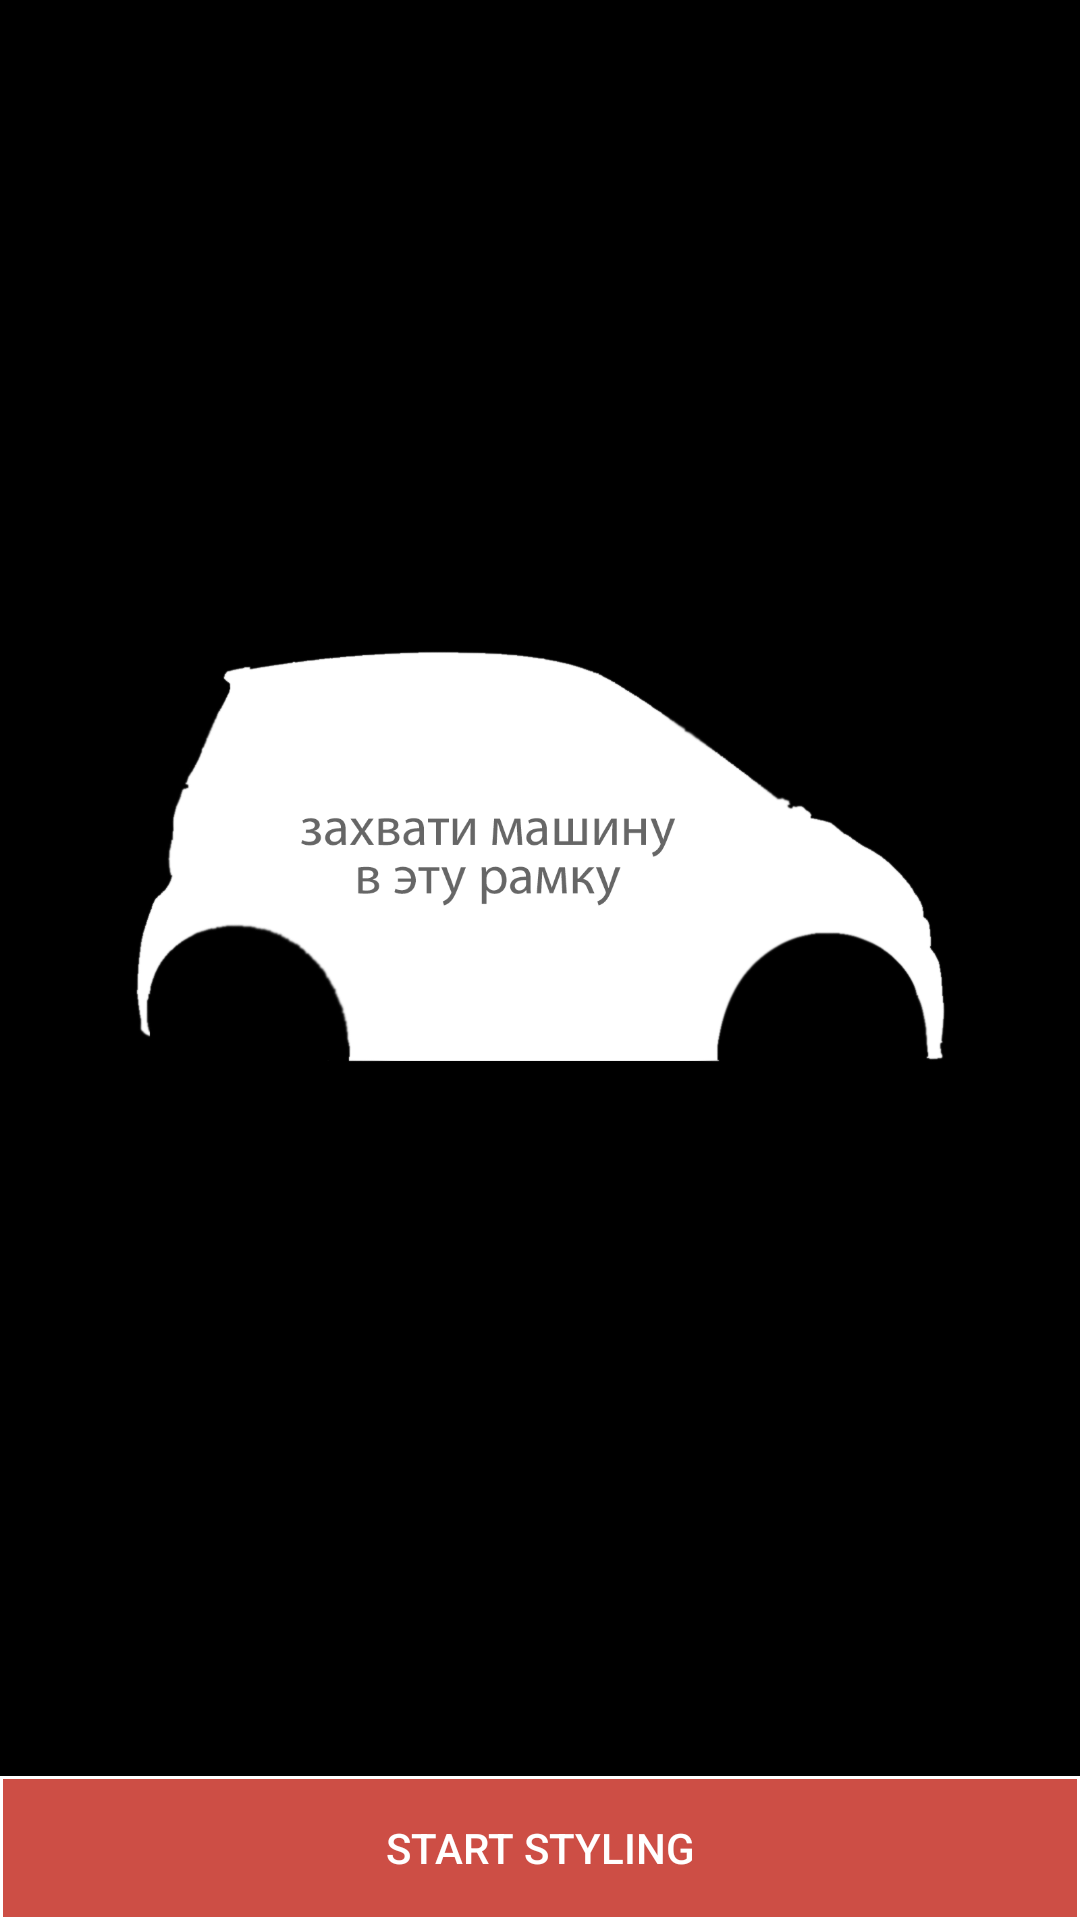

Reconstruct the res/layout file that produces this screen, plus the resources it refers to.
<!-- AndroidManifest.xml: application theme AppTheme -->
<!-- res/layout/tutorial_fragment.xml -->
<?xml version="1.0" encoding="utf-8"?>
<LinearLayout xmlns:android="http://schemas.android.com/apk/res/android"
    android:orientation="vertical"
    android:layout_width="match_parent"
    android:layout_height="match_parent"
    android:background="#000">

    <ImageView
        android:layout_width="match_parent"
        android:layout_height="match_parent"
        android:src="@drawable/car_tutorial"
        android:layout_weight="1"/>

    <Button
        style="@style/AppTheme.SubmitButtonStyle"
        android:id="@+id/startStyling"
        android:layout_width="match_parent"
        android:layout_height="wrap_content"
        android:text="Start styling"/>

</LinearLayout>
<!-- resources referenced by this layout -->
<resources>
  <!-- drawable car_tutorial: png bitmap (drawable, 89744 bytes) -->
  <style name="AppTheme.SubmitButtonStyle" parent="AppTheme.ButtonStyle">
          <item name="android:background">@drawable/submit_button_drawable</item>
      </style>
  <style name="AppTheme" parent="Theme.AppCompat.Light.DarkActionBar">
          
          <item name="colorPrimary">@color/colorPrimary</item>
          <item name="colorPrimaryDark">@color/colorPrimaryDark</item>
          <item name="colorAccent">@color/colorAccent</item>
  
          <item name="android:buttonStyle">@style/AppTheme.ButtonStyle</item>
          <item name="buttonStyle">@style/AppTheme.ButtonStyle</item>
      </style>
  <style name="AppTheme.ButtonStyle" parent="Widget.AppCompat.Button">
          <item name="android:background">@drawable/button_drawable</item>
          <item name="android:gravity">center</item>
          <item name="android:textColor">#fff</item>
      </style>
  <!-- drawable submit_button_drawable (drawable) -->
  <?xml version="1.0" encoding="utf-8"?>
  <selector xmlns:android="http://schemas.android.com/apk/res/android">
      <item android:state_pressed="true">
          <shape android:shape="rectangle">
              <solid android:color="#ad3729"/>
              <stroke android:width="1dp" android:color="#fff"/>
          </shape>
      </item>
  
      <item>
          <shape android:shape="rectangle">
              <solid android:color="#cd4e45"/>
              <stroke android:width="1dp" android:color="#fff"/>
          </shape>
      </item>
  </selector>
  <color name="colorPrimary">#d44032</color>
  <color name="colorPrimaryDark">#ad3729</color>
  <color name="colorAccent">#d44032</color>
  <!-- drawable button_drawable (drawable) -->
  <?xml version="1.0" encoding="utf-8"?>
  <selector xmlns:android="http://schemas.android.com/apk/res/android">
      <item android:state_pressed="true">
          <shape android:shape="rectangle">
              <solid android:color="#f00"/>
              <stroke android:width="1dp"/>
          </shape>
      </item>
  
      <item>
          <shape android:shape="rectangle">
              <solid android:color="#0f0"/>
              <stroke android:width="1dp"/>
          </shape>
      </item>
  </selector>
</resources>
